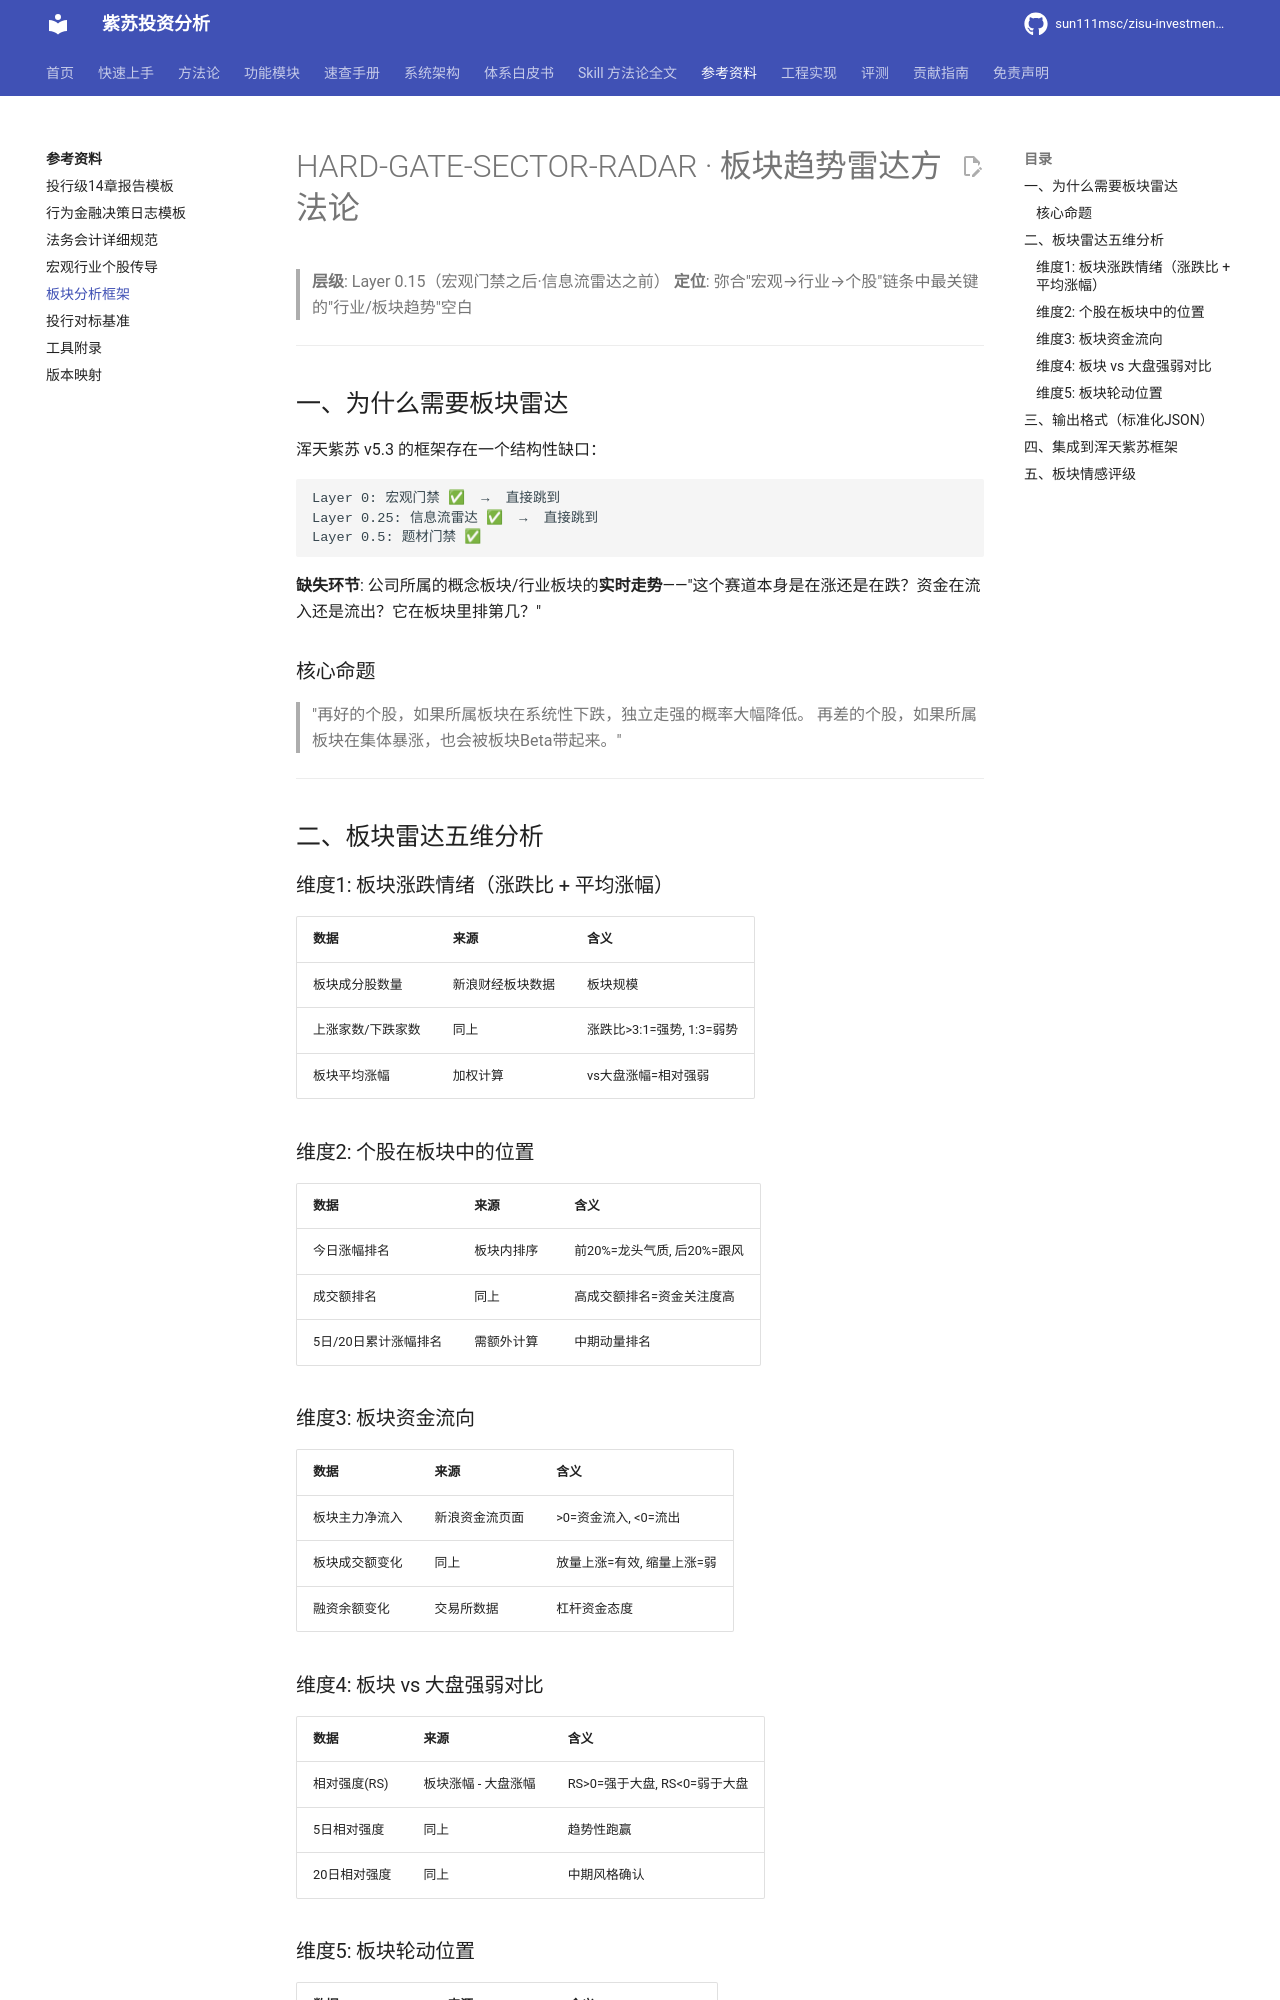

repository: sun111msc/zisu-investment-analysis · page: reference/板块分析框架/index.html · generator: mkdocs

# HARD-GATE-SECTOR-RADAR · 板块趋势雷达方法论

> **层级**: Layer 0.15（宏观门禁之后·信息流雷达之前）
> **定位**: 弥合"宏观→行业→个股"链条中最关键的"行业/板块趋势"空白

---

## 一、为什么需要板块雷达

浑天紫苏 v5.3 的框架存在一个结构性缺口：

```
Layer 0: 宏观门禁 ✅  →  直接跳到
Layer 0.25: 信息流雷达 ✅  →  直接跳到
Layer 0.5: 题材门禁 ✅
```

**缺失环节**: 公司所属的概念板块/行业板块的**实时走势**——"这个赛道本身是在涨还是在跌？资金在流入还是流出？它在板块里排第几？"

### 核心命题

> "再好的个股，如果所属板块在系统性下跌，独立走强的概率大幅降低。
> 再差的个股，如果所属板块在集体暴涨，也会被板块Beta带起来。"

---

## 二、板块雷达五维分析

### 维度1: 板块涨跌情绪（涨跌比 + 平均涨幅）

| 数据 | 来源 | 含义 |
|------|------|------|
| 板块成分股数量 | 新浪财经板块数据 | 板块规模 |
| 上涨家数/下跌家数 | 同上 | 涨跌比>3:1=强势, 1:3=弱势 |
| 板块平均涨幅 | 加权计算 | vs大盘涨幅=相对强弱 |

### 维度2: 个股在板块中的位置

| 数据 | 来源 | 含义 |
|------|------|------|
| 今日涨幅排名 | 板块内排序 | 前20%=龙头气质, 后20%=跟风 |
| 成交额排名 | 同上 | 高成交额排名=资金关注度高 |
| 5日/20日累计涨幅排名 | 需额外计算 | 中期动量排名 |

### 维度3: 板块资金流向

| 数据 | 来源 | 含义 |
|------|------|------|
| 板块主力净流入 | 新浪资金流页面 | >0=资金流入, <0=流出 |
| 板块成交额变化 | 同上 | 放量上涨=有效, 缩量上涨=弱 |
| 融资余额变化 | 交易所数据 | 杠杆资金态度 |

### 维度4: 板块 vs 大盘强弱对比

| 数据 | 来源 | 含义 |
|------|------|------|
| 相对强度(RS) | 板块涨幅 - 大盘涨幅 | RS>0=强于大盘, RS<0=弱于大盘 |
| 5日相对强度 | 同上 | 趋势性跑赢 |
| 20日相对强度 | 同上 | 中期风格确认 |

### 维度5: 板块轮动位置

| 数据 | 来源 | 含义 |
|------|------|------|
| 板块年内涨幅分位 | 历史数据 | >90%=过热, <10%=超跌 |
| 板块换手率变化 | 成交量数据 | 明显放大=资金涌入 |
| 关联板块共振 | 上下游板块对比 | 产业链上下游是否同涨 |

---
